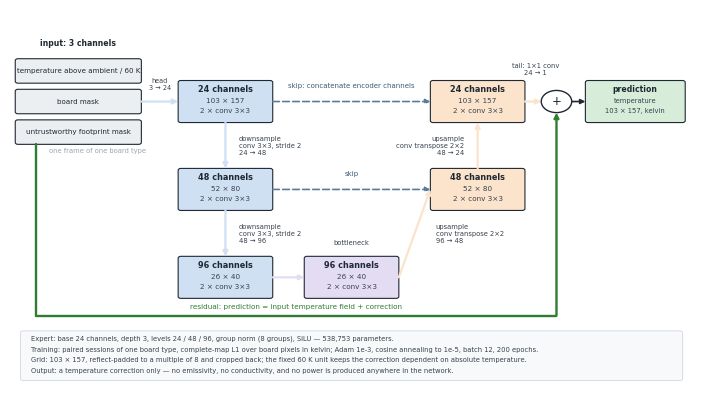
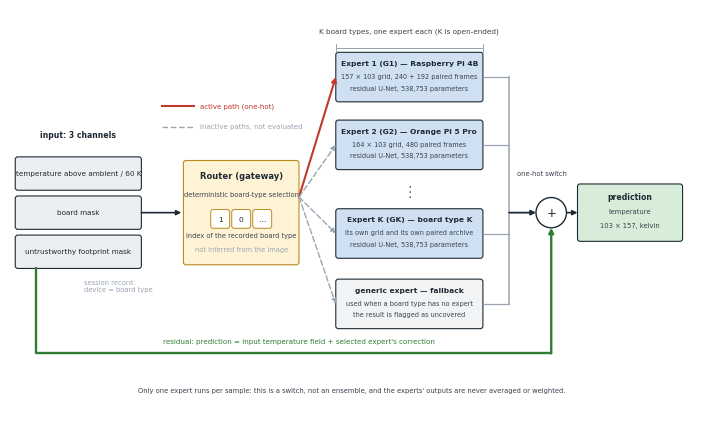

Write the Python code that produced these figures, in order.
"""Draw the ResUNet expert and the board-routed mixture-of-experts architecture.

Why this file exists
--------------------
The architecture figures must not drift from the code.  Every number drawn here is
taken from ``tdp/unet/model.py`` (topology, channel widths, 538,753 parameters),
``tdp/unet/train.py`` (three input channels, the fixed 60 K unit, L1 loss, optimiser)
and ``configs/measurements_*.yaml`` (the two board types and their grid sizes).  The two
named experts are the board types that currently have paired archives; the expert set is
drawn open-ended because more boards are expected.

Both figures are written as vector PDF and SVG, which is what a paper needs, plus a PNG
for quick inspection.  Run:

    python scripts/draw_architecture_figures.py

Outputs land in ``outputs/thermal/figures/``.
"""

from __future__ import annotations

import argparse
import os
from pathlib import Path

os.environ.setdefault("MPLCONFIGDIR", "/tmp/mplcfg_arch_figures")

import matplotlib

matplotlib.use("Agg")

import matplotlib.pyplot as plt
from matplotlib.patches import Circle, FancyArrowPatch, FancyBboxPatch

# Plain words, no Greek symbols, exactly as the project's naming rule requires.
INK = "#1f2933"
GREY = "#9aa5b1"
ENC = "#cfe0f3"
DEC = "#fbe3cc"
BOT = "#e4dcf2"
INP = "#eceff1"
OUT = "#d7ecd9"
ROUTER = "#fff3d6"
ACTIVE = "#c0392b"
RESIDUAL = "#2e7d32"
SKIP = "#5b7c99"

plt.rcParams.update(
    {
        "font.family": "sans-serif",
        # DejaVu Sans first: it is the only installed family that carries the arrow,
        # times and vertical-ellipsis glyphs used below, so nothing renders as tofu.
        "font.sans-serif": ["DejaVu Sans", "Helvetica", "Arial"],
        "font.size": 6.0,
        "text.color": INK,
        "axes.edgecolor": INK,
        "pdf.fonttype": 42,
        "svg.fonttype": "none",
    }
)


def _box(ax, cx, cy, w, h, fc, *, ec=INK, lw=0.8, ls="-", z=2):
    patch = FancyBboxPatch(
        (cx - w / 2, cy - h / 2),
        w,
        h,
        boxstyle="round,pad=0,rounding_size=0.5",
        linewidth=lw,
        edgecolor=ec,
        facecolor=fc,
        linestyle=ls,
        zorder=z,
    )
    ax.add_patch(patch)
    return patch


def _arrow(ax, p0, p1, *, color=INK, lw=1.0, ls="-", ms=7.0, z=4):
    ax.add_patch(
        FancyArrowPatch(
            p0,
            p1,
            arrowstyle="-|>",
            mutation_scale=ms,
            linewidth=lw,
            color=color,
            linestyle=ls,
            shrinkA=0.0,
            shrinkB=0.0,
            zorder=z,
        )
    )


def _block(ax, cx, cy, w, h, title, lines, *, fc, title_fs=5.9, line_fs=5.2):
    """A labelled stage box: bold title plus up to two detail lines."""
    _box(ax, cx, cy, w, h, fc)
    ax.text(cx, cy + h * 0.28, title, ha="center", va="center", fontsize=title_fs,
            fontweight="bold", zorder=6)
    for i, line in enumerate(lines):
        ax.text(cx, cy + h * 0.02 - i * h * 0.24, line, ha="center", va="center",
                fontsize=line_fs, color="#39424e", zorder=6)


def _plus_node(ax, cx, cy, r=2.9):
    ax.add_patch(Circle((cx, cy), r, facecolor="white", edgecolor=INK, linewidth=1.0,
                        zorder=5))
    ax.text(cx, cy, "+", ha="center", va="center", fontsize=8.5, zorder=6)


def _draw_unet(ax, *, strip=True):
    """The ResidualUNet forward pass: 3 levels, long skips, residual add.

    Rows are centred on the middle channel of the input stack, so the head arrow leaves
    the stacked tensor straight into the first encoder block.
    """
    ax.set_xlim(0, 130)
    ax.set_ylim(0, 100)
    ax.axis("off")

    row = (76.0, 53.0, 30.0)
    enc_x, bot_x, dec_x = 41.0, 65.0, 89.0
    plus_x, out_x = 104.0, 119.0

    # --- input: one temperature field plus two indicator fields ---
    for text, cy in (
        ("temperature above ambient / 60 K", row[0] + 8.0),
        ("board mask", row[0]),
        ("untrustworthy footprint mask", row[0] - 8.0),
    ):
        _box(ax, 13, cy, 24, 6.4, INP)
        ax.text(13, cy, text, ha="center", va="center", fontsize=5.1, zorder=6)
    ax.text(13, row[0] + 14.5, "input: 3 channels", ha="center", fontsize=5.6,
            fontweight="bold")
    ax.text(7.5, row[0] - 13.5, "one frame of one board type", ha="left", fontsize=4.9,
            color=GREY)

    _arrow(ax, (25, row[0]), (32, row[0]), color=ENC, lw=1.6)
    ax.text(28.5, row[0] + 4.5, "head\n3 → 24", ha="center", va="center", fontsize=4.7,
            color="#39424e", zorder=6,
            bbox=dict(boxstyle="round,pad=0.18", facecolor="white", edgecolor="none"))

    # --- encoder ---
    _block(ax, enc_x, row[0], 18, 11, "24 channels", ["103 × 157", "2 × conv 3×3"], fc=ENC)
    _block(ax, enc_x, row[1], 18, 11, "48 channels", ["52 × 80", "2 × conv 3×3"], fc=ENC)
    _block(ax, enc_x, row[2], 18, 11, "96 channels", ["26 × 40", "2 × conv 3×3"], fc=ENC)
    for i, (lo, hi) in enumerate(((24, 48), (48, 96))):
        _arrow(ax, (enc_x, row[i] - 5.5), (enc_x, row[i + 1] + 5.5), color=ENC, lw=1.6)
        ax.text(enc_x + 2.5, (row[i] + row[i + 1]) / 2,
                f"downsample\nconv 3×3, stride 2\n{lo} → {hi}",
                ha="left", va="center", fontsize=4.9, color="#39424e")

    # --- bottleneck at the coarsest scale ---
    _block(ax, bot_x, row[2], 18, 11, "96 channels", ["26 × 40", "2 × conv 3×3"], fc=BOT)
    _arrow(ax, (enc_x + 9, row[2]), (bot_x - 9, row[2]), color=BOT, lw=1.6)
    ax.text(bot_x, row[2] + 8.5, "bottleneck", ha="center", fontsize=4.9,
            color="#39424e")

    # --- decoder ---
    _block(ax, dec_x, row[1], 18, 11, "48 channels", ["52 × 80", "2 × conv 3×3"], fc=DEC)
    _block(ax, dec_x, row[0], 18, 11, "24 channels", ["103 × 157", "2 × conv 3×3"], fc=DEC)
    _arrow(ax, (bot_x + 9, row[2]), (dec_x - 9, row[1]), color=DEC, lw=1.6)
    ax.text(bot_x + 16, (row[1] + row[2]) / 2,
            "upsample\nconv transpose 2×2\n96 → 48", ha="left", va="center", fontsize=4.9,
            color="#39424e")
    _arrow(ax, (dec_x, row[1] + 5.5), (dec_x, row[0] - 5.5), color=DEC, lw=1.6)
    ax.text(dec_x - 2.5, (row[0] + row[1]) / 2,
            "upsample\nconv transpose 2×2\n48 → 24", ha="right", va="center", fontsize=4.9,
            color="#39424e")

    # --- long skip connections: encoder features concatenated at equal scale ---
    _arrow(ax, (enc_x + 9, row[0]), (dec_x - 9, row[0]), color=SKIP, lw=1.2, ls=(0, (4, 2)))
    ax.text((enc_x + dec_x) / 2, row[0] + 3.6, "skip: concatenate encoder channels",
            ha="center", fontsize=5.0, color="#3d5a73")
    _arrow(ax, (enc_x + 9, row[1]), (dec_x - 9, row[1]), color=SKIP, lw=1.2, ls=(0, (4, 2)))
    ax.text((enc_x + dec_x) / 2, row[1] + 3.6, "skip", ha="center", fontsize=5.0,
            color="#3d5a73")

    # --- tail, residual add, output ---
    _arrow(ax, (dec_x + 9, row[0]), (plus_x - 2.9, row[0]), color=DEC, lw=1.6)
    ax.text(100.0, row[0] + 8.5, "tail: 1×1 conv\n24 → 1", ha="center", va="center",
            fontsize=4.9, color="#39424e")
    _plus_node(ax, plus_x, row[0])

    # The residual path is the point of the design, so it is drawn long and prominent.
    ax.plot([5, 5, plus_x], [row[0] - 11.2, 20, 20], color=RESIDUAL, lw=1.7, zorder=3,
            solid_capstyle="round", solid_joinstyle="round")
    _arrow(ax, (plus_x, 20), (plus_x, row[0] - 2.9), color=RESIDUAL, lw=1.7)
    ax.text((5 + plus_x) / 2, 22.4,
            "residual: prediction = input temperature field + correction",
            ha="center", va="center", fontsize=5.2, color=RESIDUAL, zorder=6,
            bbox=dict(boxstyle="round,pad=0.2", facecolor="white", edgecolor="none"))

    _arrow(ax, (plus_x + 2.9, row[0]), (out_x - 9.5, row[0]), color=INK, lw=1.2)
    _block(ax, out_x, row[0], 19, 11, "prediction",
           ["temperature", "103 × 157, kelvin"], fc=OUT, title_fs=5.6, line_fs=4.9)

    if strip:
        _box(ax, 65, 9.5, 126, 13.0, "#f7f9fa", ec="#d6dde3", lw=0.7, z=1)
        facts = (
            "Expert: base 24 channels, depth 3, levels 24 / 48 / 96, group norm (8 groups), SiLU — 538,753 parameters.",
            "Training: paired sessions of one board type, complete-map L1 over board pixels in kelvin; Adam 1e-3, cosine annealing to 1e-5, batch 12, 200 epochs.",
            "Grid: 103 × 157, reflect-padded to a multiple of 8 and cropped back; the fixed 60 K unit keeps the correction dependent on absolute temperature.",
            "Output: a temperature correction only — no emissivity, no conductivity, and no power is produced anywhere in the network.",
        )
        for i, line in enumerate(facts):
            ax.text(4, 13.9 - i * 2.75, line, ha="left", va="center", fontsize=4.9,
                    color="#39424e", zorder=6)


def draw_resunet(path: Path, dpi: int) -> None:
    fig, ax = plt.subplots(figsize=(6.9, 3.9))
    _draw_unet(ax, strip=True)
    fig.subplots_adjust(left=0.005, right=0.995, top=0.99, bottom=0.01)
    _save_fig(fig, path, "resunet_architecture", dpi)


def _draw_moe(ax):
    """Board-routed mixture of experts: one residual U-Net per board type."""
    ax.set_xlim(0, 130)
    ax.set_ylim(0, 78)
    ax.axis("off")

    expert_x, expert_w = 76.0, 28.0
    expert_left = expert_x - expert_w / 2
    bus_x, plus_x, out_x = 95.0, 103.0, 118.0
    rows = (65.0, 52.0, 35.0, 21.5)

    # --- input ---
    for text, cy in (
        ("temperature above ambient / 60 K", 46.5),
        ("board mask", 39.0),
        ("untrustworthy footprint mask", 31.5),
    ):
        _box(ax, 13, cy, 24, 6.4, INP)
        ax.text(13, cy, text, ha="center", va="center", fontsize=5.2, zorder=6)
    ax.text(13, 53.5, "input: 3 channels", ha="center", fontsize=5.6, fontweight="bold")
    ax.text(14, 25.0, "session record:\ndevice = board type", ha="left", va="center",
            fontsize=4.9, color=GREY)

    # --- router / gateway: a deterministic one-hot lookup, not a learned gate ---
    _box(ax, 44, 39, 22, 20, ROUTER, ec="#b98b1e")
    ax.text(44, 45.6, "Router (gateway)", ha="center", fontsize=6.0, fontweight="bold")
    ax.text(44, 42.2, "deterministic board-type selection", ha="center", fontsize=4.8,
            color="#39424e")
    for val, cx in (("1", 40.0), ("0", 44.0), ("…", 48.0)):
        _box(ax, cx, 37.8, 3.6, 3.6, "white", ec="#b98b1e", lw=0.7, z=5)
        ax.text(cx, 37.8, val, ha="center", va="center", fontsize=5.4, zorder=7)
    ax.text(44, 34.2, "index of the recorded board type", ha="center", fontsize=4.8,
            color="#39424e")
    ax.text(44, 31.6, "not inferred from the image", ha="center", fontsize=4.8, color=GREY)

    _arrow(ax, (25, 39), (32.6, 39), color=INK, lw=1.2)

    # --- the open-ended expert set, one residual U-Net per board type ---
    _arrow(ax, (55, 42), (expert_left, rows[0]), color=ACTIVE, lw=1.5)
    for cy in rows[1:]:
        _arrow(ax, (55, 42), (expert_left, cy), color=GREY, lw=1.0, ls=(0, (4, 2)))

    _block(ax, expert_x, rows[0], expert_w, 9.5, "Expert 1 (G1) — Raspberry Pi 4B",
           ["157 × 103 grid, 240 + 192 paired frames",
            "residual U-Net, 538,753 parameters"], fc=ENC, title_fs=5.4, line_fs=4.7)
    _block(ax, expert_x, rows[1], expert_w, 9.5, "Expert 2 (G2) — Orange Pi 5 Pro",
           ["164 × 103 grid, 480 paired frames",
            "residual U-Net, 538,753 parameters"], fc=ENC, title_fs=5.4, line_fs=4.7)
    ax.text(expert_x, 43.0, "⋮", ha="center", va="center", fontsize=10.5, color="#6b7480")
    _block(ax, expert_x, rows[2], expert_w, 9.5, "Expert K (GK) — board type K",
           ["its own grid and its own paired archive",
            "residual U-Net, 538,753 parameters"], fc=ENC, title_fs=5.4, line_fs=4.7)
    _block(ax, expert_x, rows[3], expert_w, 9.5, "generic expert — fallback",
           ["used when a board type has no expert",
            "the result is flagged as uncovered"], fc="#f1f3f5", title_fs=5.4, line_fs=4.7)

    # --- routing legend, placed in clear space left of the expert column ---
    ax.plot([29, 35], [59.5, 59.5], color=ACTIVE, lw=1.5)
    ax.text(36.2, 59.5, "active path (one-hot)", ha="left", va="center", fontsize=5.0,
            color=ACTIVE)
    ax.plot([29, 35], [55.5, 55.5], color=GREY, lw=1.0, ls=(0, (4, 2)))
    ax.text(36.2, 55.5, "inactive paths, not evaluated", ha="left", va="center",
            fontsize=5.0, color=GREY)

    # --- the expert group is open-ended ---
    ax.plot([expert_left, expert_x + expert_w / 2], [70.6, 70.6], color=GREY, lw=0.7)
    ax.plot([expert_left, expert_left], [69.8, 71.4], color=GREY, lw=0.7)
    ax.plot([expert_x + expert_w / 2] * 2, [69.8, 71.4], color=GREY, lw=0.7)
    ax.text(expert_x, 73.4, "K board types, one expert each (K is open-ended)",
            ha="center", fontsize=5.2, color="#39424e")

    # --- one-hot switch: exactly one expert output continues ---
    ax.plot([bus_x, bus_x], [rows[3], rows[0]], color=GREY, lw=1.1, zorder=3)
    for cy in rows:
        ax.plot([expert_x + expert_w / 2, bus_x], [cy, cy], color=GREY, lw=0.9, zorder=3)
    _arrow(ax, (bus_x, 39), (plus_x - 2.9, 39), color=INK, lw=1.3)
    ax.text(bus_x + 1.5, 46.5, "one-hot switch", ha="left", va="center", fontsize=4.9,
            color="#39424e", zorder=7,
            bbox=dict(boxstyle="round,pad=0.18", facecolor="white", edgecolor="none"))

    _plus_node(ax, plus_x, 39)
    _arrow(ax, (plus_x + 2.9, 39), (out_x - 10, 39), color=INK, lw=1.2)
    _block(ax, out_x, 39, 20, 11, "prediction", ["temperature", "103 × 157, kelvin"],
           fc=OUT, title_fs=5.6, line_fs=4.9)

    # --- residual path from the input temperature field ---
    ax.plot([5, 5, plus_x], [28.3, 12, 12], color=RESIDUAL, lw=1.7, zorder=3,
            solid_capstyle="round", solid_joinstyle="round")
    _arrow(ax, (plus_x, 12), (plus_x, 39 - 2.9), color=RESIDUAL, lw=1.7)
    ax.text(55, 14.4,
            "residual: prediction = input temperature field + selected expert's correction",
            ha="center", va="center", fontsize=5.1, color=RESIDUAL, zorder=6,
            bbox=dict(boxstyle="round,pad=0.2", facecolor="white", edgecolor="none"))

    ax.text(65, 5.0,
            "Only one expert runs per sample: this is a switch, not an ensemble, and the experts' outputs are never averaged or weighted.",
            ha="center", va="center", fontsize=4.9, color="#39424e")


def draw_moe(path: Path, dpi: int) -> None:
    fig, ax = plt.subplots(figsize=(6.9, 4.15))
    _draw_moe(ax)
    fig.subplots_adjust(left=0.005, right=0.995, top=0.99, bottom=0.01)
    _save_fig(fig, path, "moe_architecture", dpi)


def _save_fig(fig, outdir: Path, name: str, dpi: int) -> None:
    outdir.mkdir(parents=True, exist_ok=True)
    for ext in ("pdf", "svg", "png"):
        fig.savefig(outdir / f"{name}.{ext}", dpi=dpi, facecolor="white",
                    bbox_inches="tight", pad_inches=0.02)
    plt.close(fig)
    print(f"wrote {outdir / name}.pdf | .svg | .png")


def main() -> None:
    parser = argparse.ArgumentParser(description=__doc__)
    parser.add_argument("--outdir", default="outputs/thermal/figures")
    parser.add_argument("--dpi", type=int, default=400)
    args = parser.parse_args()
    out = Path(args.outdir)
    draw_resunet(out, args.dpi)
    draw_moe(out, args.dpi)


if __name__ == "__main__":
    main()
